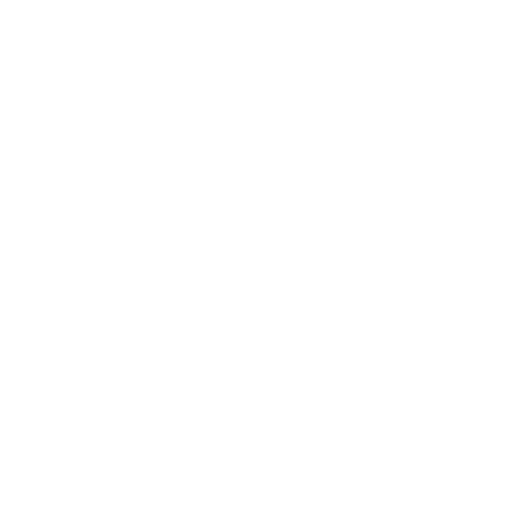
t = 0.00 s
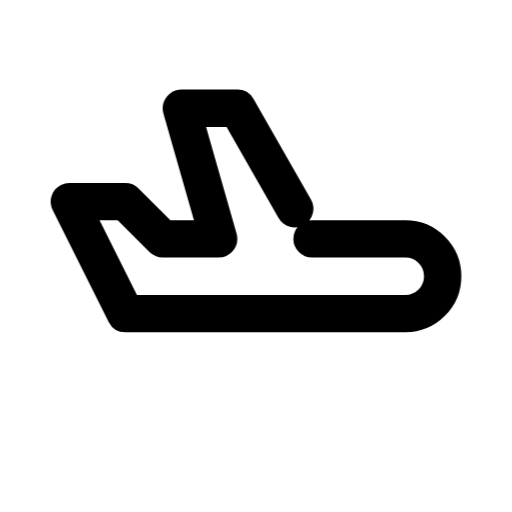
t = 0.47 s
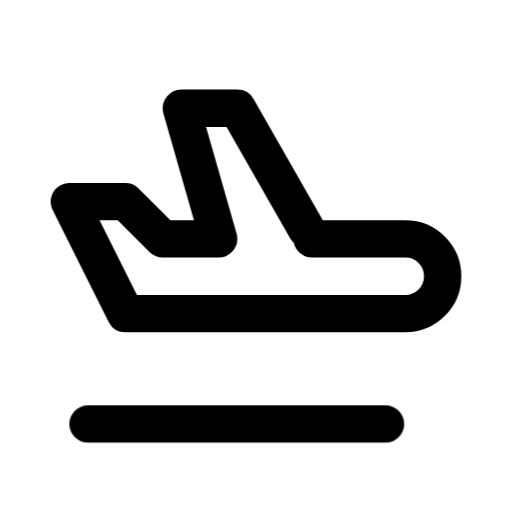
t = 0.94 s
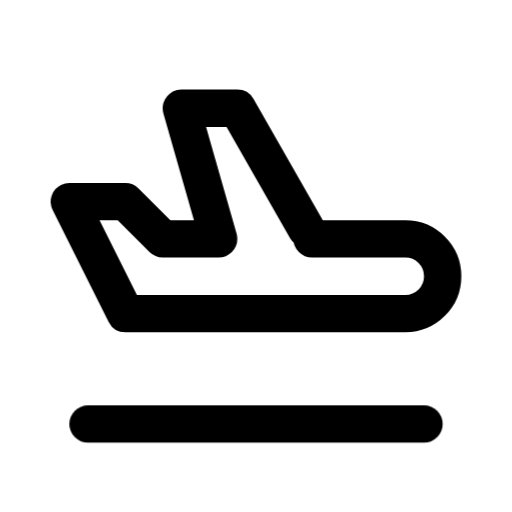
t = 1.25 s
t = 1.79 s: frame unchanged from t = 1.25 s, image omitted
t = 2.33 s: frame unchanged from t = 1.25 s, image omitted

The animated SVG that drew these frames (rendered in a browser with its animation timeline set to each time). Animation: 2 CSS @keyframes rules; one cycle of 2.65 s, repeats indefinitely.

<svg xmlns="http://www.w3.org/2000/svg" width="24" height="24" fill="none" stroke="currentColor" stroke-linecap="round" stroke-linejoin="round" stroke-width="2" viewBox="0 0 24 24">
    <!-- Generated by scripts/icon-expansion/generate.mjs -->
    <!-- Adapted from Tabler Icons 3.34.1.
MIT License

Copyright (c) 2020-2024 Paweł Kuna

Permission is hereby granted, free of charge, to any person obtaining a copy
of this software and associated documentation files (the "Software"), to deal
in the Software without restriction, including without limitation the rights
to use, copy, modify, merge, publish, distribute, sublicense, and/or sell
copies of the Software, and to permit persons to whom the Software is
furnished to do so, subject to the following conditions:

The above copyright notice and this permission notice shall be included in all
copies or substantial portions of the Software.

THE SOFTWARE IS PROVIDED "AS IS", WITHOUT WARRANTY OF ANY KIND, EXPRESS OR
IMPLIED, INCLUDING BUT NOT LIMITED TO THE WARRANTIES OF MERCHANTABILITY,
FITNESS FOR A PARTICULAR PURPOSE AND NONINFRINGEMENT. IN NO EVENT SHALL THE
AUTHORS OR COPYRIGHT HOLDERS BE LIABLE FOR ANY CLAIM, DAMAGES OR OTHER
LIABILITY, WHETHER IN AN ACTION OF CONTRACT, TORT OR OTHERWISE, ARISING FROM,
OUT OF OR IN CONNECTION WITH THE SOFTWARE OR THE USE OR OTHER DEALINGS IN THE
SOFTWARE. -->
    <!-- Motion: trace each stroke from its own origin, accumulate the drawing, then hold before restarting. -->
    <style>
        @media (prefers-reduced-motion: no-preference) {
            @keyframes ira-stroke-plane-inflight-0 { 0% { stroke-dashoffset: 1; opacity: 0; } 0.4% { opacity: 1; } 23.5%, 88% { stroke-dashoffset: 0; opacity: 1; } 100% { stroke-dashoffset: 0; opacity: 0; } }
            [data-ira-stroke-reveal="plane-inflight"] [data-ira-line="0"] { stroke-dasharray: 1 1; animation: ira-stroke-plane-inflight-0 2.65s cubic-bezier(.25,.65,.35,1) infinite; }
            @keyframes ira-stroke-plane-inflight-1 { 0%, 23.5% { stroke-dashoffset: 1; opacity: 0; } 23.9% { opacity: 1; } 47%, 88% { stroke-dashoffset: 0; opacity: 1; } 100% { stroke-dashoffset: 0; opacity: 0; } }
            [data-ira-stroke-reveal="plane-inflight"] [data-ira-line="1"] { stroke-dasharray: 1 1; animation: ira-stroke-plane-inflight-1 2.65s cubic-bezier(.25,.65,.35,1) infinite; }
        }
    </style>
    <g data-ira-stroke-reveal="plane-inflight"><g transform="translate(1.5 1.5) scale(.875)"><path data-ira-line="0" pathLength="1" d="M15 11.085L20 11.085A2 2 0 1 1 20 15.085L5 15.085L2 9.085L5 9.085L7 11.085L10 11.085L8 4.085000000000001L11 4.085000000000001L15 11.085z"/></g><g transform="translate(1.5 1.5) scale(.875)"><path data-ira-line="1" pathLength="1" d="M3 21L21 21"/></g></g>
</svg>
